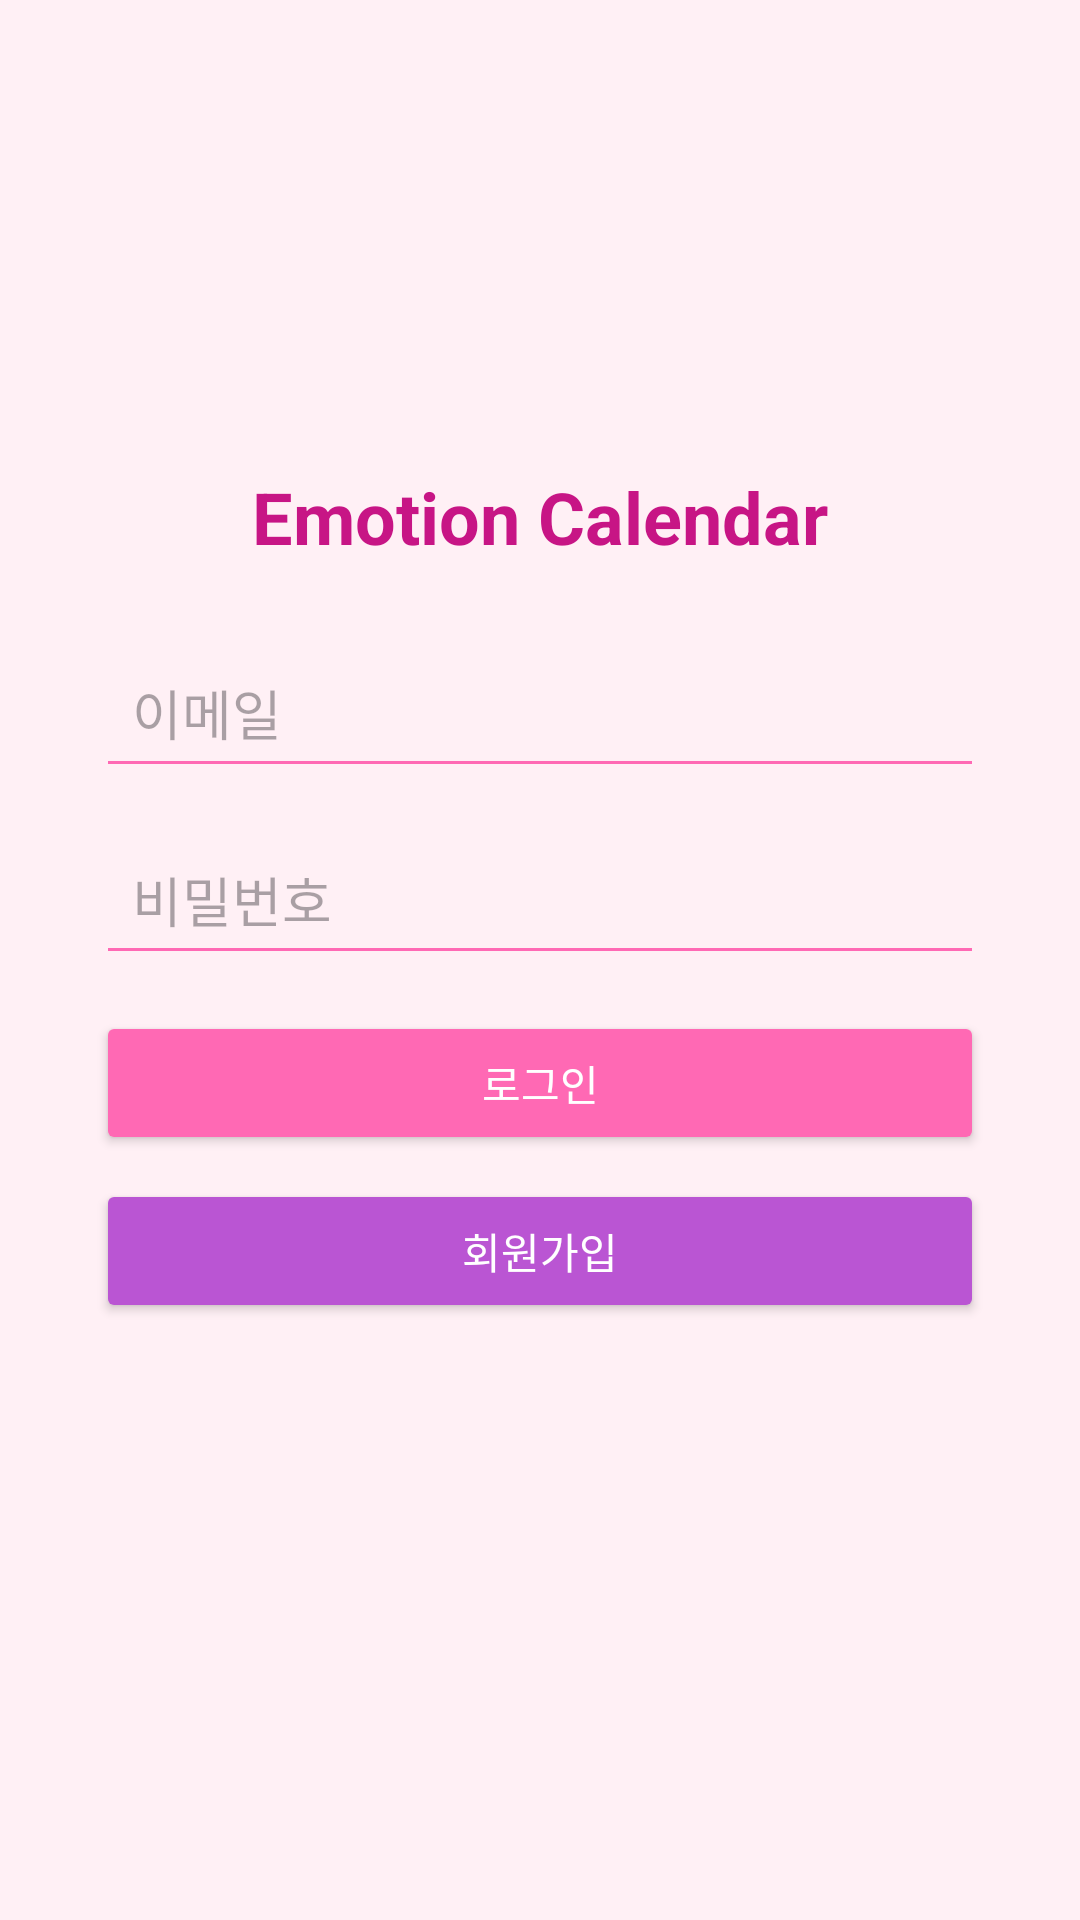

Here is an Android app screen rendered from its layout file. Give the layout XML and the strings, colors and styles it references.
<!-- AndroidManifest.xml: application theme Theme.Emotioncalendar -->
<!-- res/layout/activity_login.xml -->
<LinearLayout xmlns:android="http://schemas.android.com/apk/res/android"
    android:layout_width="match_parent"
    android:layout_height="match_parent"
    android:orientation="vertical"
    android:gravity="center"
    android:padding="32dp"
    android:background="#FFF0F5">

    <TextView
        android:layout_width="wrap_content"
        android:layout_height="wrap_content"
        android:text="Emotion Calendar"
        android:textSize="24sp"
        android:textStyle="bold"
        android:textColor="#C71585"
        android:layout_marginBottom="24dp" />

    <EditText
        android:id="@+id/emailEditText"
        android:layout_width="match_parent"
        android:layout_height="wrap_content"
        android:hint="이메일"
        android:inputType="textEmailAddress"
        android:backgroundTint="#FF69B4"
        android:padding="12dp"
        android:layout_marginBottom="12dp" />

    <EditText
        android:id="@+id/passwordEditText"
        android:layout_width="match_parent"
        android:layout_height="wrap_content"
        android:hint="비밀번호"
        android:inputType="textPassword"
        android:backgroundTint="#FF69B4"
        android:padding="12dp"
        android:layout_marginBottom="12dp" />

    <Button
        android:id="@+id/loginButton"
        android:layout_width="match_parent"
        android:layout_height="wrap_content"
        android:text="로그인"
        android:backgroundTint="#FF69B4"
        android:textColor="#FFFFFF"
        android:layout_marginBottom="8dp" />

    <Button
        android:id="@+id/signupButton"
        android:layout_width="match_parent"
        android:layout_height="wrap_content"
        android:text="회원가입"
        android:backgroundTint="#BA55D3"
        android:textColor="#FFFFFF"
        android:layout_marginBottom="16dp" />

    <TextView
        android:id="@+id/statusTextView"
        android:layout_width="wrap_content"
        android:layout_height="wrap_content"
        android:text=""
        android:textColor="#C71585"
        android:padding="4dp" />

</LinearLayout>
<!-- resources referenced by this layout -->
<resources>
  <style name="Theme.Emotioncalendar" parent="Base.Theme.Emotioncalendar" />
  <style name="Base.Theme.Emotioncalendar" parent="Theme.Material3.DayNight.NoActionBar">
          
          
      </style>
</resources>
